The GitHub repository veysiadn/ai-cannula-img contains a labelled image folder "Canula" with 2 categories: bone, no bone. Examples follow, each with its label.

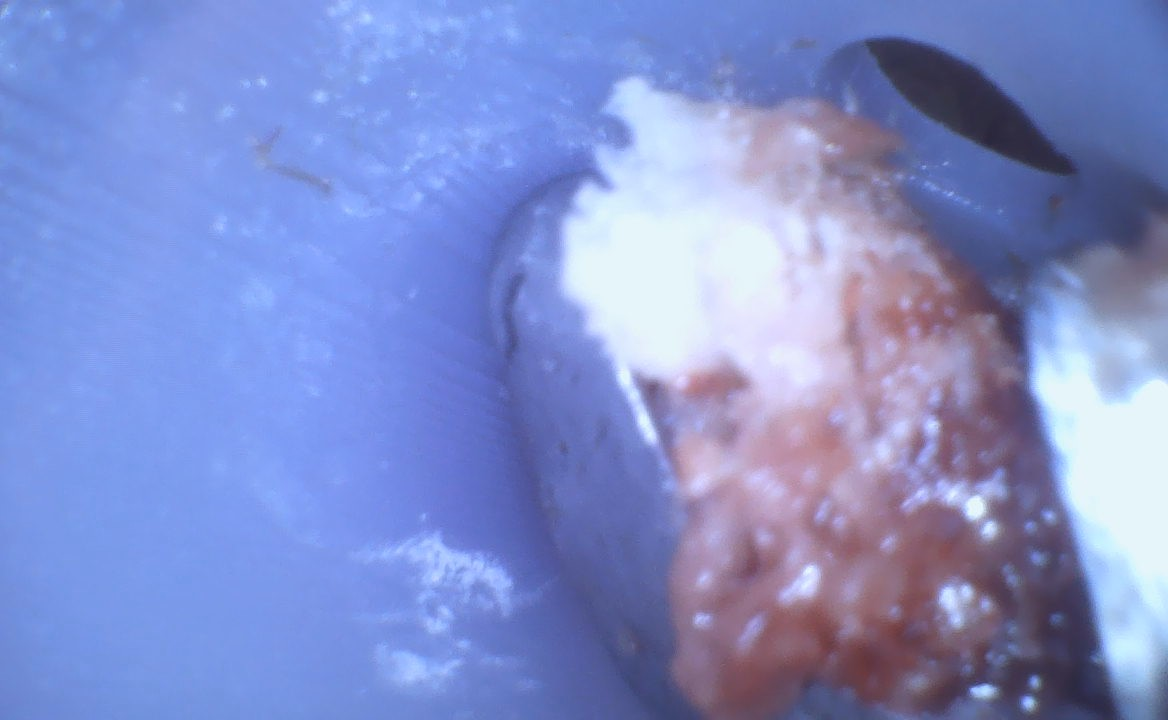
Label: bone

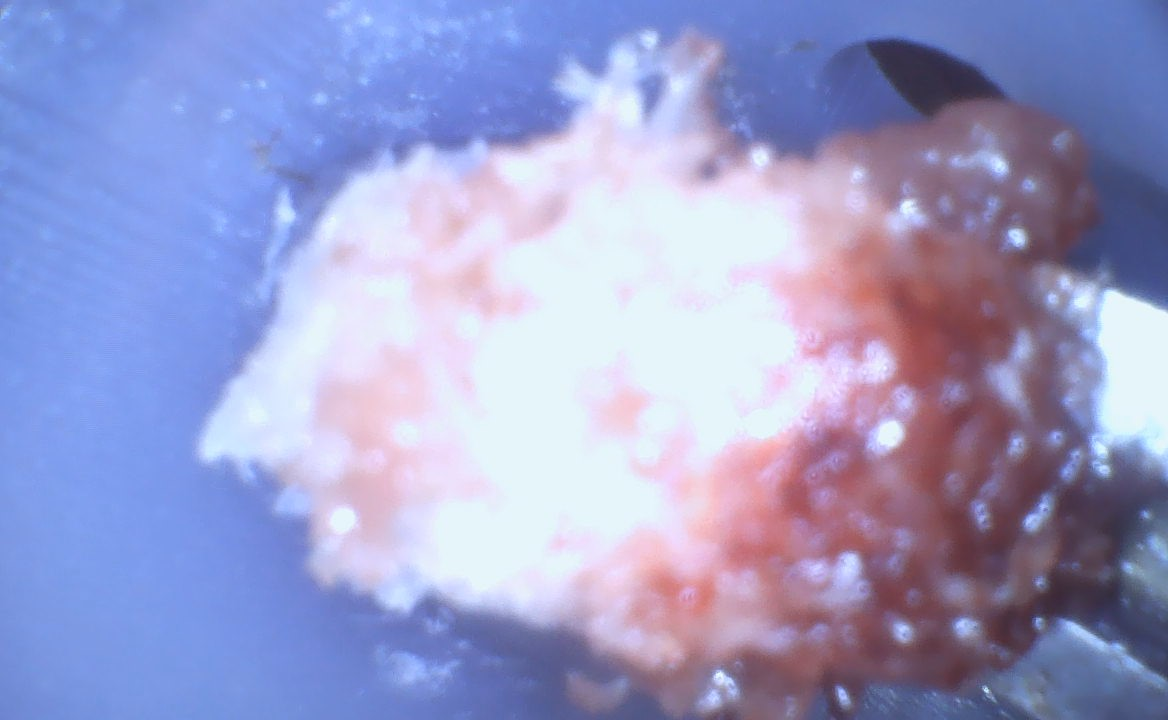
Label: bone

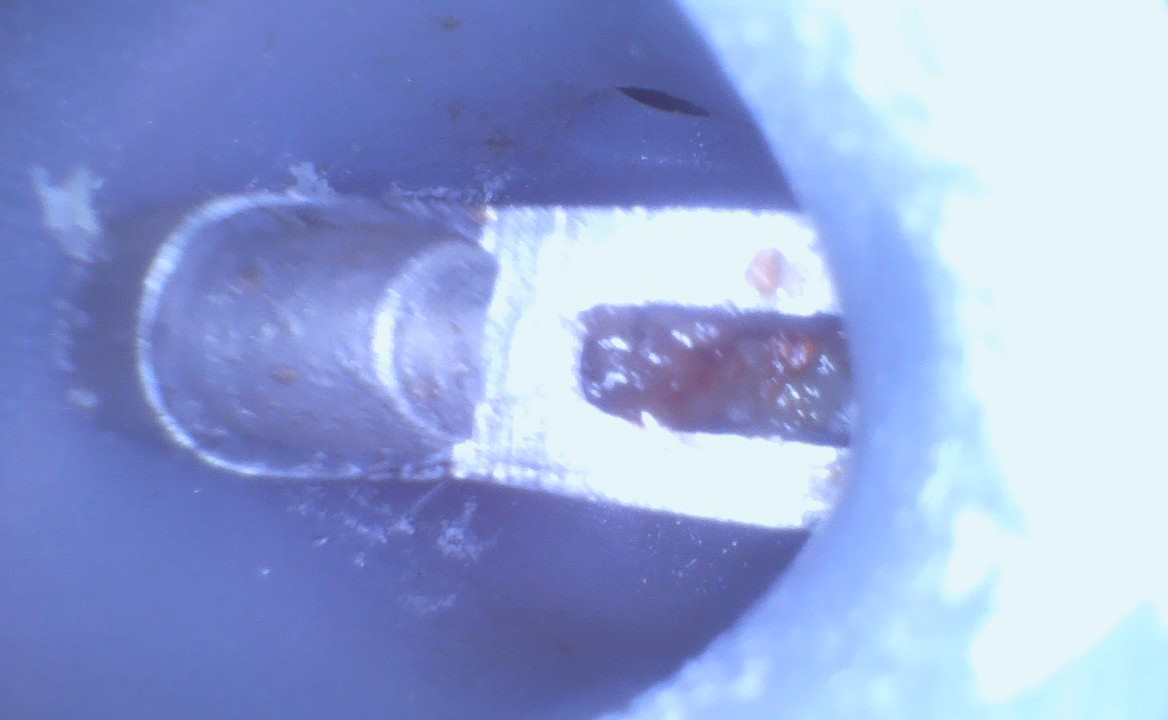
Label: no bone

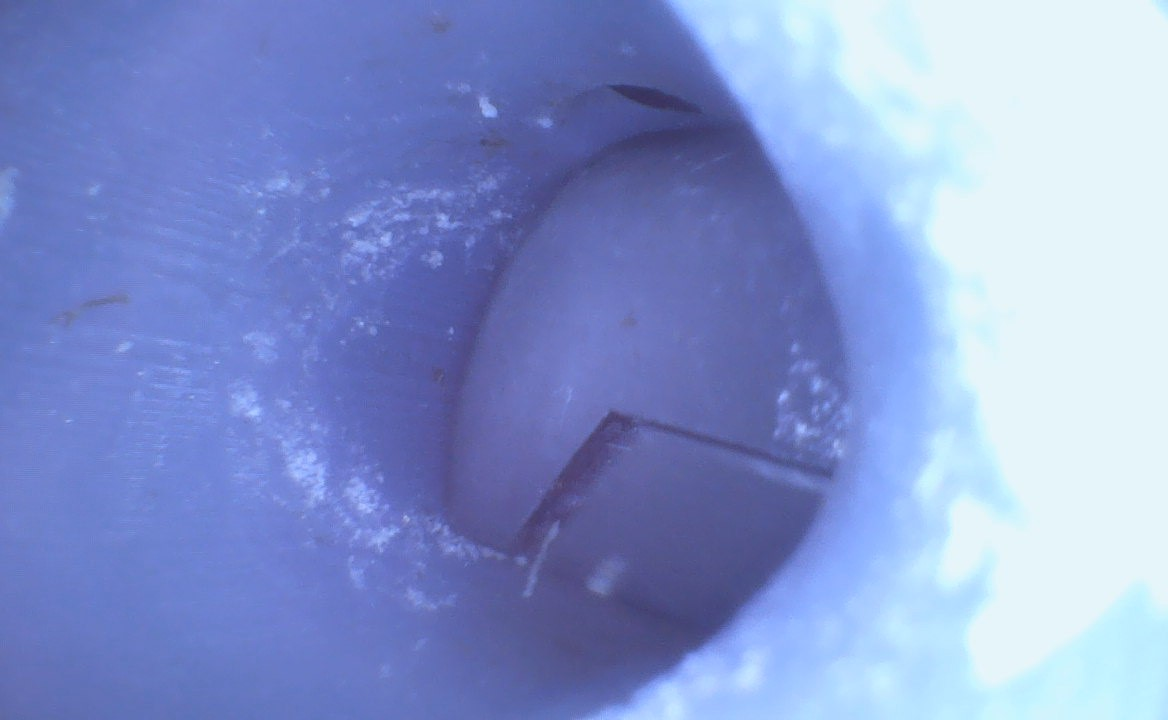
Label: no bone

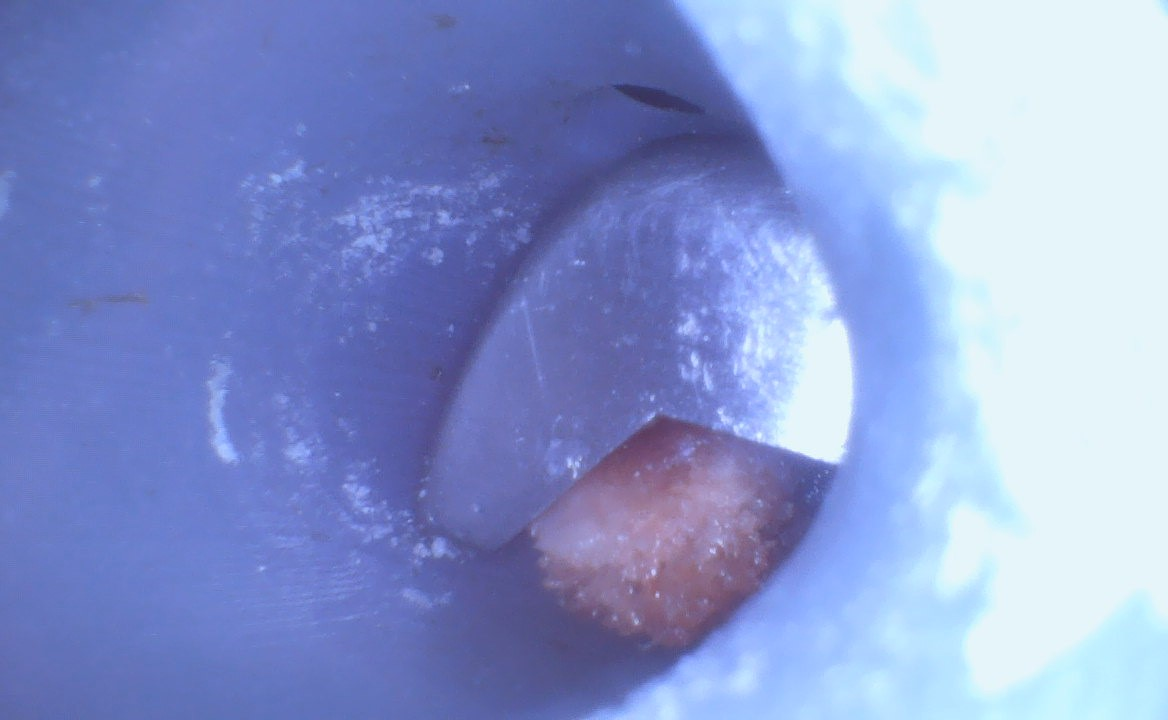
Label: bone

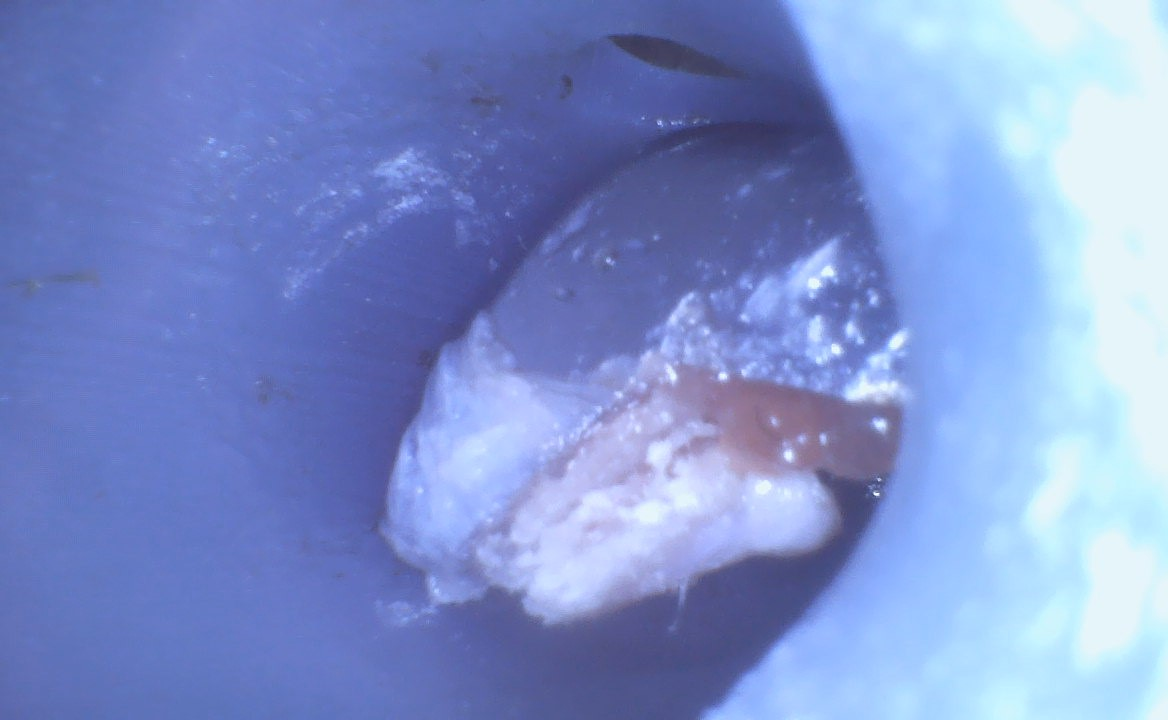
Label: bone
